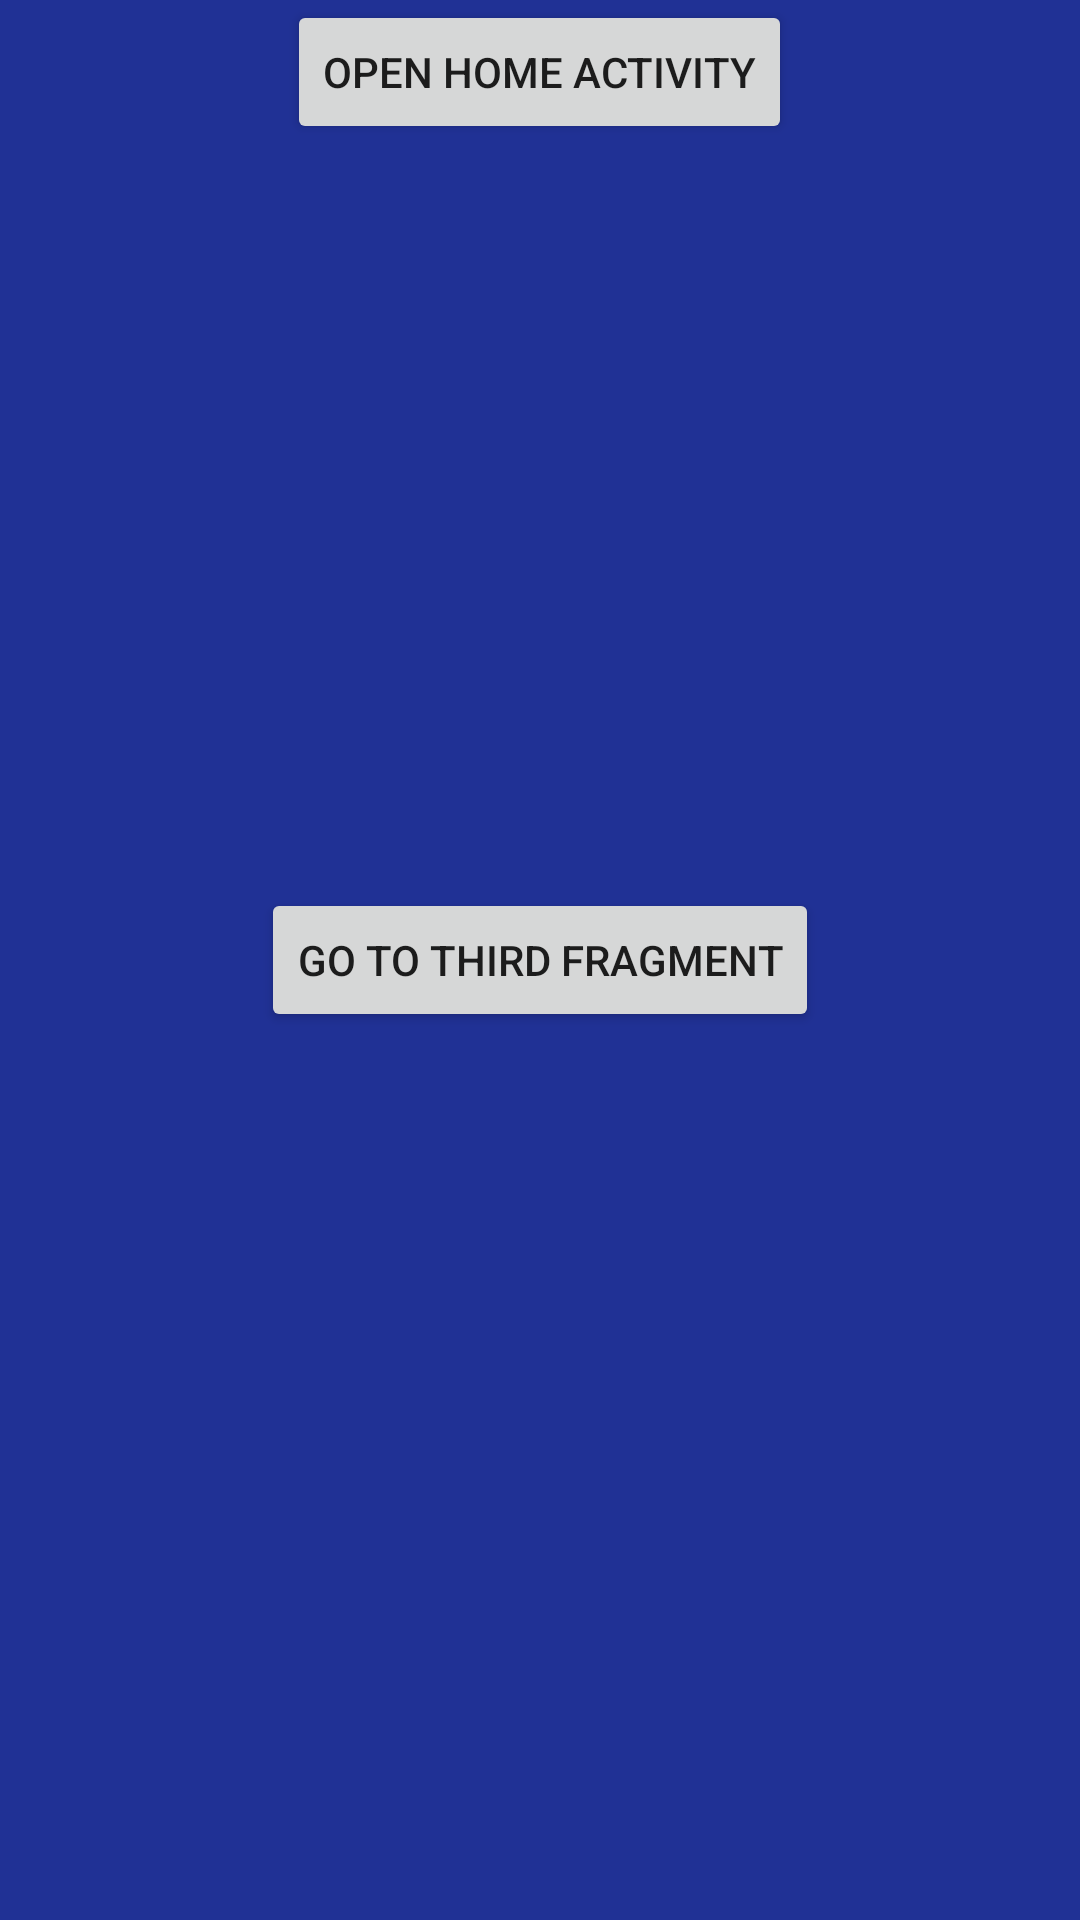

Write the Android layout XML for this screen, with the resource values it uses.
<!-- AndroidManifest.xml: application theme Theme.NavigationComponentSample -->
<!-- res/layout/fragment_second.xml -->
<?xml version="1.0" encoding="utf-8"?>
<RelativeLayout xmlns:android="http://schemas.android.com/apk/res/android"
    xmlns:tools="http://schemas.android.com/tools"
    android:layout_width="match_parent"
    android:layout_height="match_parent"
    android:background="#203195"
    tools:context=".SecondFragment">

    
    <Button
        android:id="@+id/midGame"
        android:layout_width="wrap_content"
        android:layout_height="wrap_content"
        android:layout_centerInParent="true"
        android:text="Go To Third fragment" />

    <Button
        android:id="@+id/to_activity"
        android:layout_width="wrap_content"
        android:layout_height="wrap_content"
       android:layout_centerHorizontal="true"
        android:text="Open Home Activity" />

</RelativeLayout>
<!-- resources referenced by this layout -->
<resources>
  <style name="Theme.NavigationComponentSample" parent="Theme.MaterialComponents.DayNight.DarkActionBar">
          
          <item name="colorPrimary">@color/purple_500</item>
          <item name="colorPrimaryVariant">@color/purple_700</item>
          <item name="colorOnPrimary">@color/white</item>
          
          <item name="colorSecondary">@color/teal_200</item>
          <item name="colorSecondaryVariant">@color/teal_700</item>
          <item name="colorOnSecondary">@color/black</item>
          
          <item name="android:statusBarColor" tools:targetApi="l">?attr/colorPrimaryVariant</item>
          
      </style>
  <!-- not gathered from this repository: default colours our renderer supplied (Android Studio template values) -->
  <color name="purple_500">#FF6200EE</color>
  <color name="purple_700">#FF3700B3</color>
  <color name="teal_200">#FF03DAC5</color>
  <color name="teal_700">#FF018786</color>
  <color name="black">#FF000000</color>
  <color name="white">#FFFFFFFF</color>
</resources>
